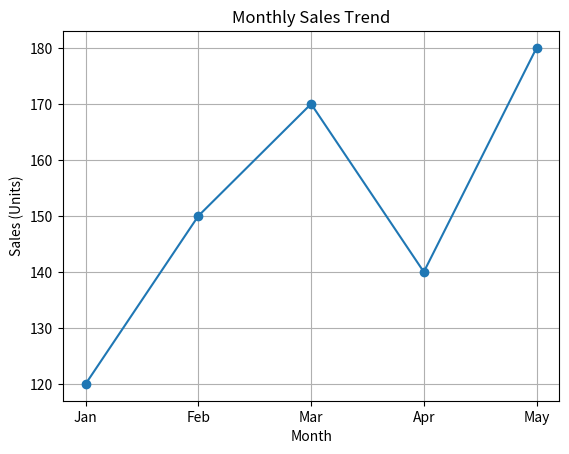
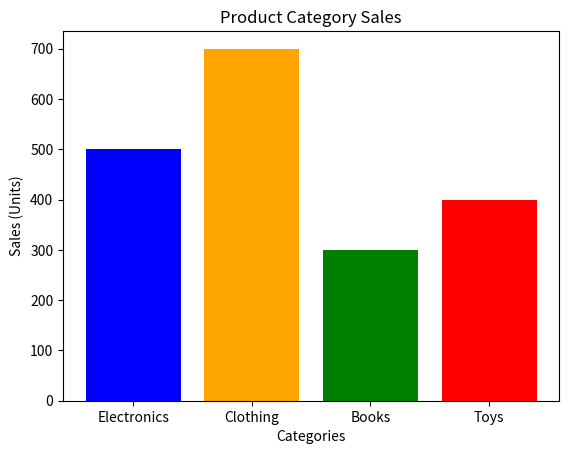
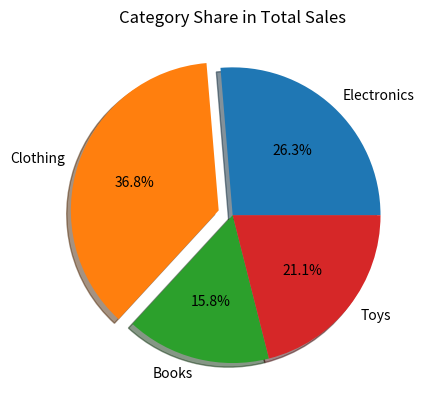
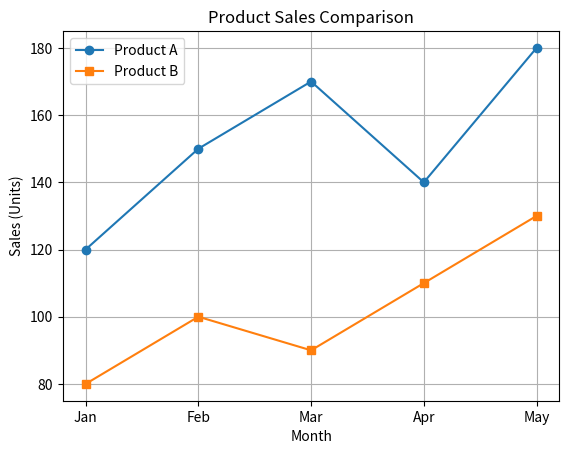
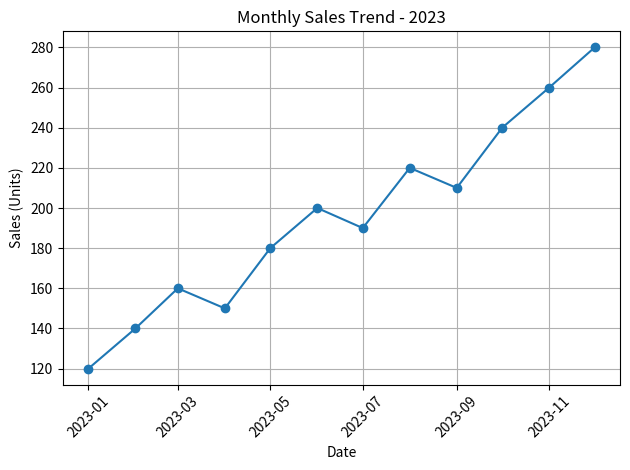
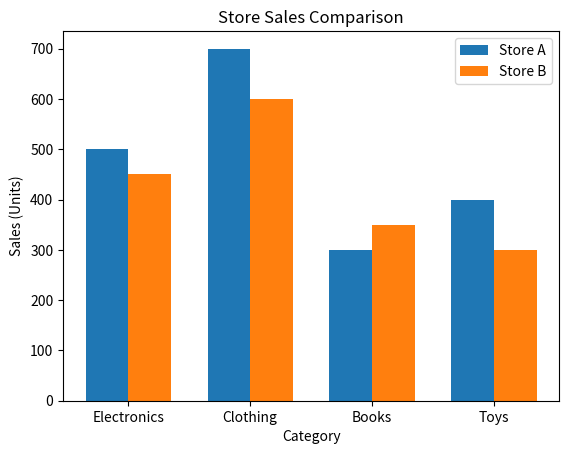
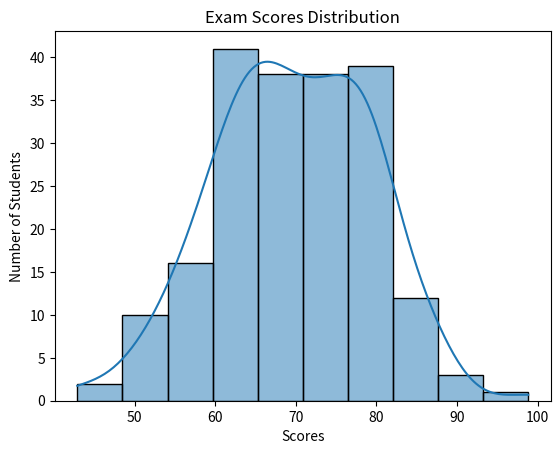
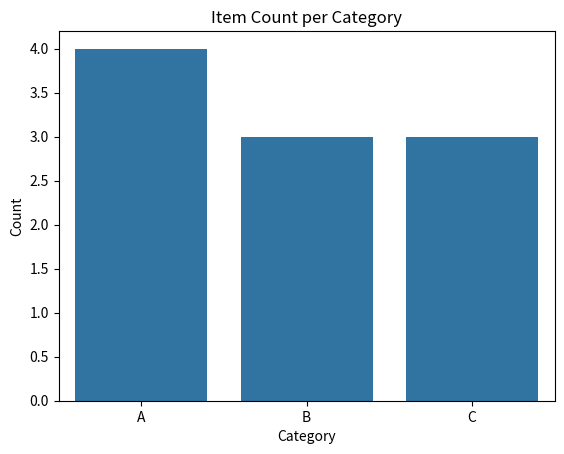
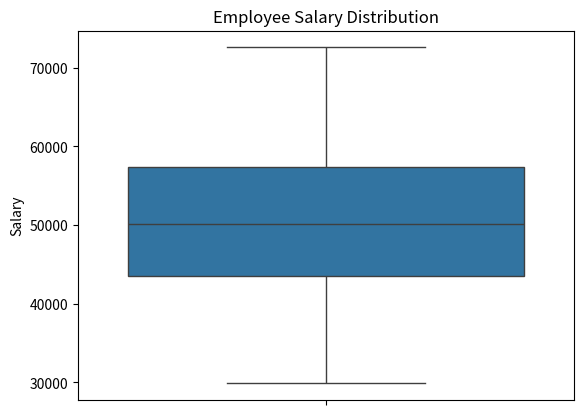
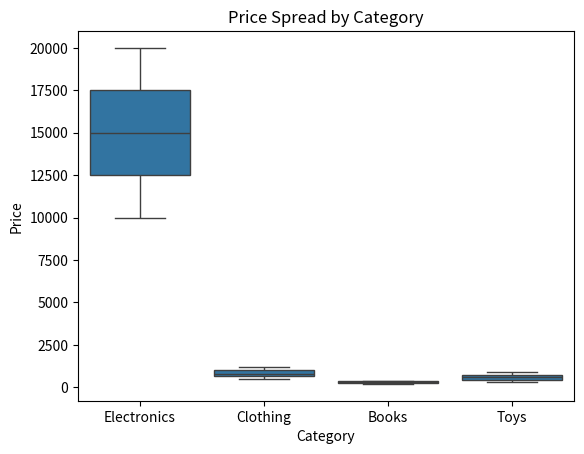

The matplotlib source for these figures, in order:
# Task 1: Monthly Sales Trend (Line Plot)
# Situation: A store has monthly sales data for the first five months. Visualize the data to understand 
# the trend.
# Sample Data:
# Month: Jan, Feb, Mar, Apr, May
# Sales (Units): 120, 150, 170, 140, 180
# Task: Write a Python program to plot a line chart using Matplotlib, mark each point, and display 
# grid lines.

import matplotlib.pyplot as plt

months = ["Jan", "Feb", "Mar", "Apr", "May"]
sales = [120, 150, 170, 140, 180]

plt.plot(months, sales, marker="o")
plt.title("Monthly Sales Trend")
plt.xlabel("Month")
plt.ylabel("Sales (Units)")
plt.grid()
plt.show()

print("Task 1 Finish.")
print("======================================")

# Task 2: Product Category Sales (Bar Chart)
# Situation: The store sells four product categories. Management wants to see which category 
# performs best.
# Sample Data:
# Categories: Electronics, Clothing, Books, Toys
# Sales (Units): 500, 700, 300, 400
# Task: Create a bar chart using Matplotlib with different colors for each bar.

import matplotlib.pyplot as plt

categories = ["Electronics", "Clothing", "Books", "Toys"]
sales_units = [500, 700, 300, 400]

plt.bar(categories, sales_units, color=["blue", "orange", "green", "red"])
plt.title("Product Category Sales")
plt.xlabel("Categories")
plt.ylabel("Sales (Units)")
plt.show()

print("Task 2 Finish.")
print("======================================")

# Task 3: Category Share (Pie Chart)
# Situation: The manager wants to understand the percentage share of each category in total sales.
# Task: Create a pie chart with percentage labels and explode the 'Clothing' slice.

import matplotlib.pyplot as plt

categories = ["Electronics", "Clothing", "Books", "Toys"]
sales_units = [500, 700, 300, 400]

# explode = [0, 0.1, 0, 0]
plt.pie(sales_units, labels=categories, autopct="%.1f%%", explode=[0, 0.1, 0, 0], shadow=True)
plt.title("Category Share in Total Sales")
plt.show()
        
print("Task 3 Finish.")  
print("======================================")

# Task 4: Product Sales Comparison (Multiple Line Plot)
# Situation: Two products (A and B) were sold over five months. The manager wants to compare 
# their sales trends.
# Sample Data:
# Months: Jan, Feb, Mar, Apr, May
# Product A: 120, 150, 170, 140, 180
# Product B: 80, 100, 90, 110, 130
# Task: Plot two lines on the same graph with proper legends, titles, and grid.

import matplotlib.pyplot as plt

months = ["Jan", "Feb", "Mar", "Apr", "May"]
product_a_sales = [120, 150, 170, 140, 180]
product_b_sales = [80, 100, 90, 110, 130]

plt.plot(months, product_a_sales, marker="o", label="Product A")
plt.plot(months, product_b_sales, marker="s", label="Product B")
plt.title("Product Sales Comparison")
plt.xlabel("Month")
plt.ylabel("Sales (Units)")
plt.legend()
plt.grid()
plt.show()

print("Task 4 Finish.")
print("======================================")

# Task 5: Time Series Sales (Line Plot with Dates)
# Situation: Sales were recorded monthly throughout 2023. The manager wants a continuous trend 
# line.
# Task: Use pandas date_range() to generate months and plot the sales trend with rotated x-axis ticks.

import pandas as pd
import matplotlib.pyplot as plt

dates = pd.date_range(start="2023-01-01", periods=12, freq="MS")
sales = [120, 140, 160, 150, 180, 200, 190, 220, 210, 240, 260, 280]

plt.plot(dates, sales, marker="o")
plt.title("Monthly Sales Trend - 2023")
plt.xlabel("Date")
plt.ylabel("Sales (Units)")
plt.xticks(rotation=45)
plt.grid()
plt.tight_layout()
plt.show()

print("Task 5 Finish.")
print("======================================")

# Task 6: Store Sales Comparison (Grouped Bar Chart)
# Situation: Two stores recorded category-wise sales. Compare their performance side by side.
# Sample Data:
# Categories: Electronics, Clothing, Books, Toys
# Store A: 500, 700, 300, 400
# Store B: 450, 600, 350, 300
# Task: Plot a grouped bar chart showing Store A and Store B side by side.

import matplotlib.pyplot as plt
import numpy as np

categories = ["Electronics", "Clothing", "Books", "Toys"]
store_a = [500, 700, 300, 400]
store_b = [450, 600, 350, 300]

x = np.arange(len(categories))
width = 0.35

plt.bar(x - width/2, store_a, width, label="Store A")
plt.bar(x + width/2, store_b, width, label="Store B")

plt.title("Store Sales Comparison")
plt.xlabel("Category")
plt.ylabel("Sales (Units)")
plt.xticks(x, categories)
plt.legend()
plt.show()

print("Task 6 Finish.")
print("======================================")

# Task 7: Exam Scores Distribution (Histogram)
# Situation: 200 students appeared in an exam. The instructor wants to see the score distribution.
# Task: Generate random data using numpy.random.normal() and visualize it using sns.histplot().

import numpy as np
import seaborn as sns
import matplotlib.pyplot as plt

scores = np.random.normal(loc=70, scale=10, size=200)

sns.histplot(scores, bins=10, kde=True)

plt.title("Exam Scores Distribution")
plt.xlabel("Scores")
plt.ylabel("Number of Students")
plt.show()

print("Task 7 Finish.")
print("======================================")

# Task 8: Item Count per Category (Countplot)
# Situation: A warehouse has a record of items in categories A, B, C. Find out which category has the 
# most items.
# Sample Data: ['A','B','A','C','B','B','A','C','C','A']
# Task: Create a Seaborn countplot for category frequency.

import seaborn as sns
import matplotlib.pyplot as plt

categories = ["A", "B", "A", "C", "B", "B", "A", "C", "C", "A"]

sns.countplot(x=categories)

plt.title("Item Count per Category")
plt.xlabel("Category")
plt.ylabel("Count")
plt.show()

print("Task 8 Finish.")
print("======================================")

# Task 9: Income Spread (Boxplot)
# Situation: A company has salary data for 100 employees. HR wants to check if there are outliers.
# Task: Generate random salary data using numpy.random.normal() and create a Seaborn boxplot.

import numpy as np
import seaborn as sns
import matplotlib.pyplot as plt

salary = np.random.normal(loc=50000, scale=10000, size=100)

sns.boxplot(y=salary)

plt.title("Employee Salary Distribution")
plt.ylabel("Salary")
plt.show()

print("Task 9 Finish.")
print("======================================")

# Task 10: Price Spread by Category (Multiple Boxplots)
# Situation: Product prices for four categories are available. Management wants to compare price 
# variation.
# Task: Create a DataFrame with category and price data, then plot boxplots for each category

import pandas as pd
import seaborn as sns
import matplotlib.pyplot as plt

data = pd.DataFrame({
    "Category": [
        "Electronics", "Electronics", "Electronics",
        "Clothing", "Clothing", "Clothing",
        "Books", "Books", "Books",
        "Toys", "Toys", "Toys"
    ],
    "Price": [
        10000, 15000, 20000,
        500, 800, 1200,
        200, 300, 400,
        300, 600, 900
    ]
})

sns.boxplot(data=data, x="Category", y="Price")

plt.title("Price Spread by Category")
plt.xlabel("Category")
plt.ylabel("Price")
plt.show()

print("Task 10 Finish.")
